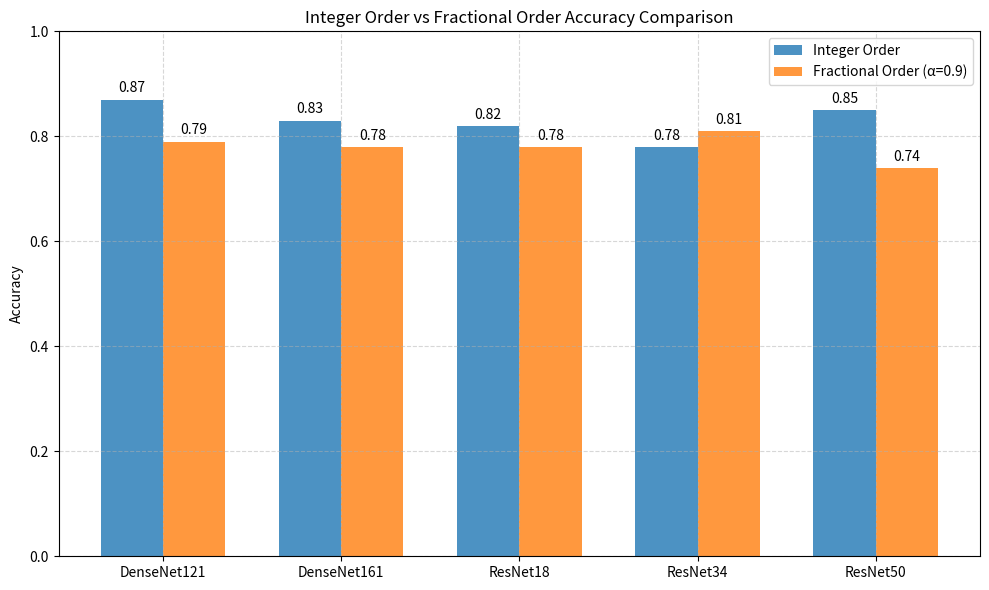

Recreate this plot in Python.
import matplotlib.pyplot as plt
import numpy as np

# Models
models = ['DenseNet121', 'DenseNet161', 'ResNet18', 'ResNet34', 'ResNet50']

# Integer order accuracies
integer_acc = [0.87, 0.83, 0.82, 0.78, 0.85]

# Fractional order accuracies
fractional_acc = [0.79, 0.78, 0.78, 0.81, 0.74]

# Plot
x = np.arange(len(models))
width = 0.35

fig, ax = plt.subplots(figsize=(10,6))
rects1 = ax.bar(x - width/2, integer_acc, width, label='Integer Order', alpha=0.8)
rects2 = ax.bar(x + width/2, fractional_acc, width, label='Fractional Order (α=0.9)', alpha=0.8)

# Labels and titles
ax.set_ylabel('Accuracy')
ax.set_title('Integer Order vs Fractional Order Accuracy Comparison')
ax.set_xticks(x)
ax.set_xticklabels(models)
ax.legend()

# Annotate
def autolabel(rects):
    for rect in rects:
        height = rect.get_height()
        ax.annotate(f'{height:.2f}',
                    xy=(rect.get_x() + rect.get_width() / 2, height),
                    xytext=(0,3),
                    textcoords="offset points",
                    ha='center', va='bottom')

autolabel(rects1)
autolabel(rects2)

plt.ylim(0, 1)
plt.grid(True, linestyle='--', alpha=0.5)
plt.tight_layout()
plt.show()
